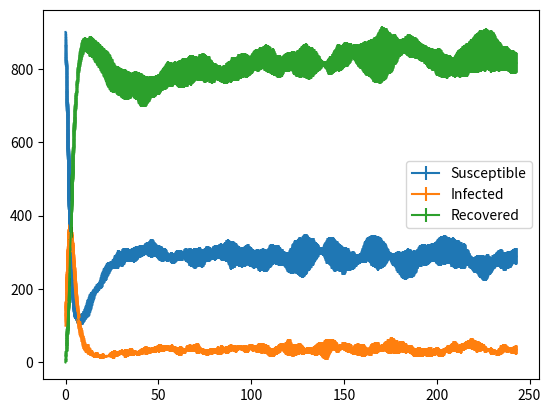

Reproduce this figure in Python.
import math
import random
import numpy as np
import matplotlib.pyplot as plt
import bisect
from scipy.integrate import odeint
from scipy.signal import lfilter
from scipy.fft import fft

N = 1000
T = 1000
t = 0.0
beta = 1.5
gamma = 0.5
mu = 0.02
nu = 0.02
alpha = 0.1
I = 100
S = N - I
R = 0

def prob_sum(prob):
    """Calculates the sum of the probabilities"""
    total = sum(prob)
    result = []
    val = 0
    for p in prob:
        val += p
        result.append(val / total)
    return result

def disc_event(t, S, I, R):
    data = []
    data.append((t, S, I, R))

    while t < T:
        if I == 0:
            print("Extinction")
            break

        event1 = beta * S * I / N
        event2 = gamma * I
        event3 = mu * N
        event4 = nu * S
        event5 = nu * I
        event6 = nu * R
        event7 = alpha * math.sqrt(N)
        E_tot = event1 + event2 + event3 + event4 + event5 + event6 +event7

        dt = -math.log(1-random.uniform(0.0, 1.0)) / E_tot
        t += dt

        event_list = prob_sum([event1, event2, event3, event4, event5, event6, event7])

        selected_event = bisect.bisect(event_list, random.uniform(0.0, 1.0))

        if selected_event == 0:
            S -= 1
            I += 1
        elif selected_event == 1:
            R += 1
            I -= 1

        elif selected_event == 2:
            S += 1

        elif selected_event == 3:
            S -= 1

        elif selected_event == 4:
            I -= 1

        elif selected_event == 5:
            R -= 1

        else:
            I += 1

        data.append((t, S, I, R))

    t_list = list(map(lambda x: data[x][0], np.arange(0, len(data), 1)))
    S_list = list(map(lambda x: data[x][1], np.arange(0, len(data), 1)))
    I_list = list(map(lambda x: data[x][2], np.arange(0, len(data), 1)))
    R_list = list(map(lambda x: data[x][3], np.arange(0, len(data), 1)))
    return t_list, S_list, I_list, R_list

t_list, S_list, I_list, R_list = disc_event(t, S, I, R)

# Phase plots for transients
S_dict = {}
I_dict = {}
R_dict = {}
t_dict = {}
for i in range(5):
    t_list, S_list, I_list, R_list = disc_event(t, S, I, R)
    S_dict[i] = S_list[:20000]
    I_dict[i] = I_list[:20000]
    R_dict[i] = R_list[:20000]
    t_dict[i] = t_list[:20000]

av_S_list = []
av_I_list = []
av_R_list = []
av_t_list = []
std_S_list = []
std_I_list = []
std_R_list = []

for i in range(20000):
    tempS = []
    tempI = []
    tempR = []
    tempt = []
    for j in range(5):
        tempS.append(S_dict[j][i])
        tempI.append(I_dict[j][i])
        tempR.append(R_dict[j][i])
        tempt.append(t_dict[j][i])
    av_S_list.append(np.mean(tempS))
    av_I_list.append(np.mean(tempI))
    av_R_list.append(np.mean(tempR))
    av_t_list.append(np.mean(tempt))
    std_S_list.append(np.std(tempS))
    std_I_list.append(np.std(tempI))
    std_R_list.append(np.std(tempR))


s_mean = np.mean(S_list)
i_mean = np.mean(I_list)

fig = plt.figure()
ax1 = fig.add_subplot(1,1,1)
ax1.errorbar(av_t_list, av_S_list, std_S_list, label="Susceptible")
ax1.errorbar(av_t_list, av_I_list, std_I_list, label="Infected")
ax1.errorbar(av_t_list, av_R_list, std_R_list, label="Recovered")
ax1.legend(loc="best")
plt.show()
